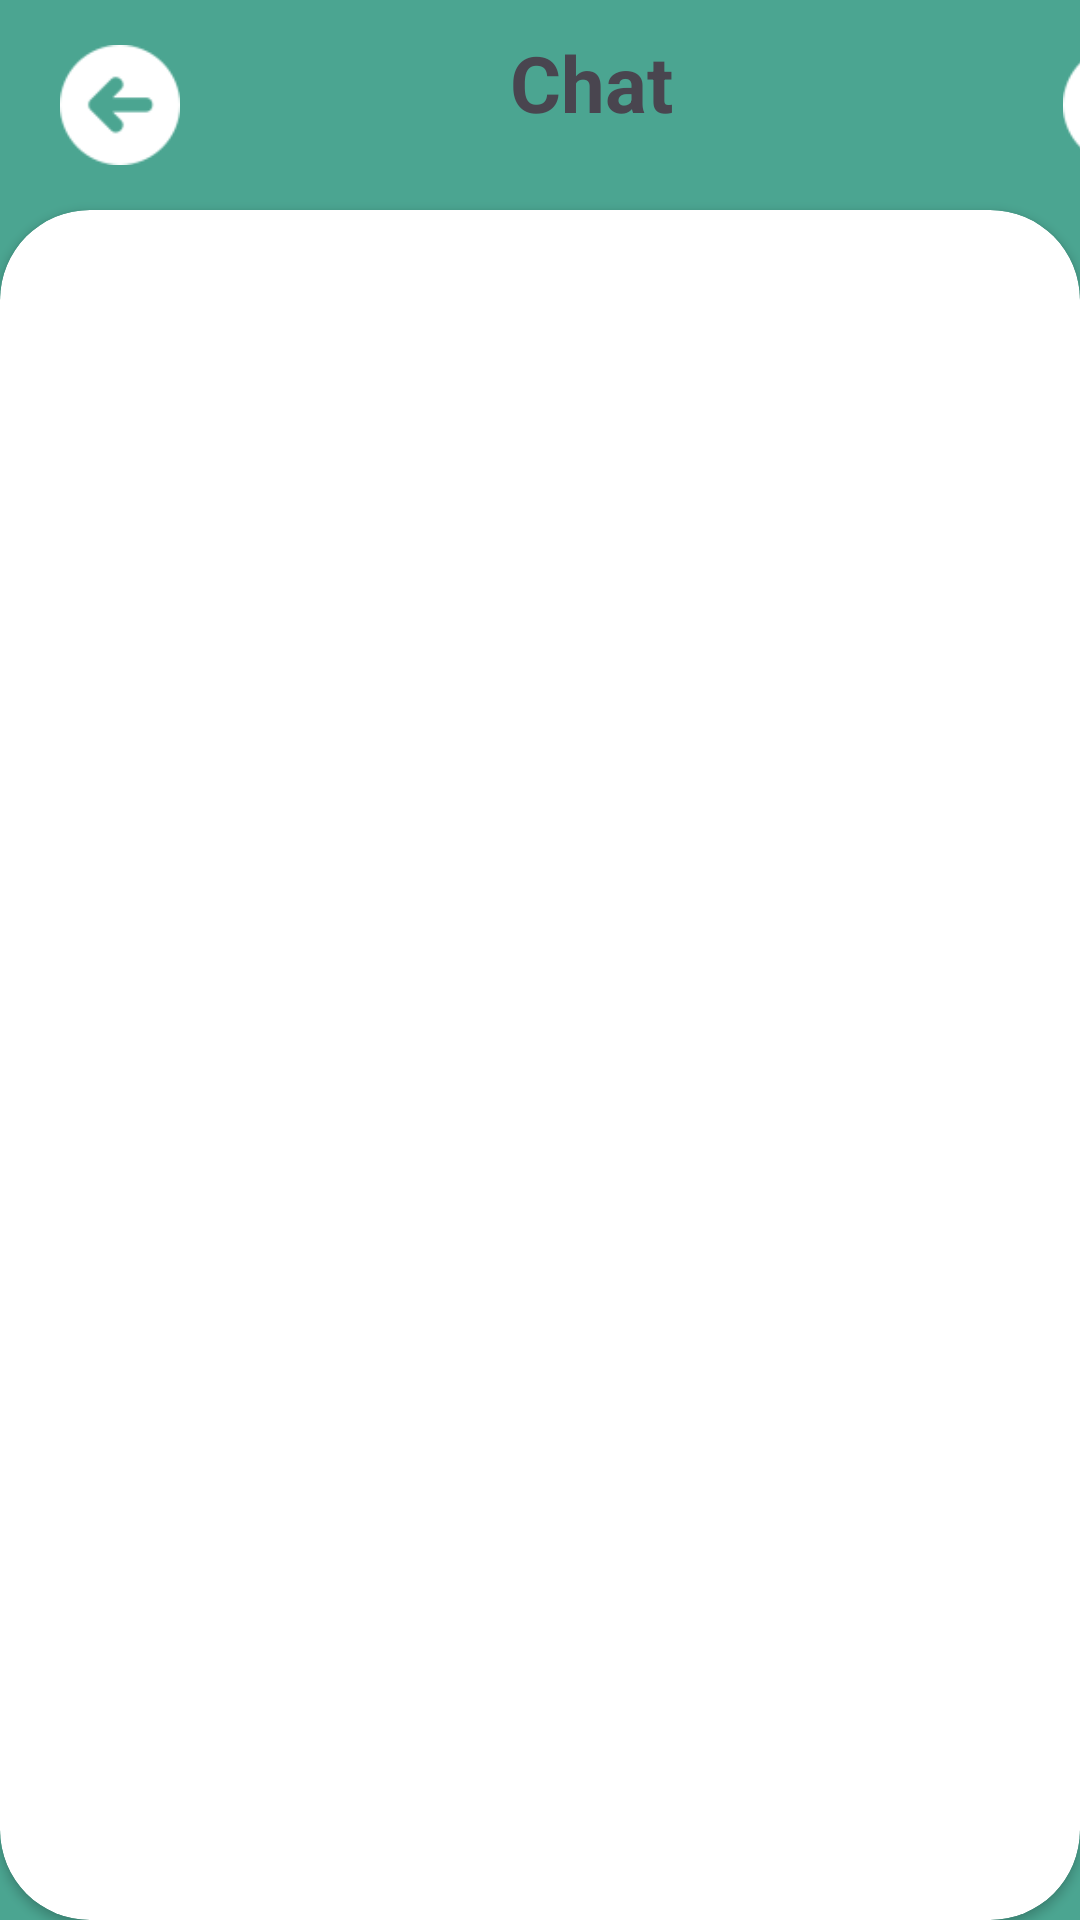

Produce the Android XML layout that renders to this screen, including the resource entries it uses.
<!-- AndroidManifest.xml: application theme Theme.Connect -->
<!-- res/layout/fragment_chat.xml -->
<RelativeLayout xmlns:android="http://schemas.android.com/apk/res/android"
    xmlns:tools="http://schemas.android.com/tools"
    android:layout_width="match_parent"
    android:layout_height="match_parent"
    xmlns:app="http://schemas.android.com/apk/res-auto"
    tools:context="Fragments.HomeFragment"
    android:background="@color/teal_green">

    <LinearLayout
        android:layout_width="match_parent"
        android:layout_height="wrap_content">

        <ImageView
            android:id="@+id/back_image"
            android:layout_width="60dp"
            android:layout_height="60dp"
            android:src="@drawable/previous"
            android:paddingStart="20dp"
            android:paddingTop="10dp"/>

        <TextView
            android:id="@+id/txt_chat"
            android:layout_width="wrap_content"
            android:layout_height="match_parent"
            android:text="Chat"
            android:textSize="26sp"
            android:layout_marginStart="100dp"
            android:padding="10dp"
            android:textStyle="bold"
            android:layout_toRightOf="@+id/back_image" />

        <ImageView
            android:layout_width="60dp"
            android:layout_height="60dp"
            android:src="@drawable/search"
            android:layout_toEndOf="@+id/txt_chat"
            android:layout_marginStart="100dp"
            android:paddingStart="20dp"
            android:paddingTop="10dp"/>

    </LinearLayout>

    <androidx.cardview.widget.CardView
        android:layout_width="match_parent"
        android:layout_height="match_parent"
        app:cardCornerRadius="30dp"
        android:layout_marginTop="70dp">

        <LinearLayout
            android:layout_width="match_parent"
            android:layout_height="match_parent"
            android:layout_margin="10dp">

            <androidx.recyclerview.widget.RecyclerView
                android:id="@+id/chats_recycler"
                android:layout_width="match_parent"
                android:layout_height="match_parent"/>

        </LinearLayout>

    </androidx.cardview.widget.CardView>

</RelativeLayout>
<!-- resources referenced by this layout -->
<resources>
  <color name="teal_green">#4BA591</color>
  <!-- drawable previous: png bitmap (drawable, 1626 bytes) -->
  <!-- drawable search: png bitmap (drawable, 2304 bytes) -->
  <style name="Theme.Connect" parent="Base.Theme.Connect" />
  <style name="Base.Theme.Connect" parent="Theme.Material3.DayNight.NoActionBar">
          
           <item name="colorPrimary">@color/teal_green</item>
      </style>
</resources>
